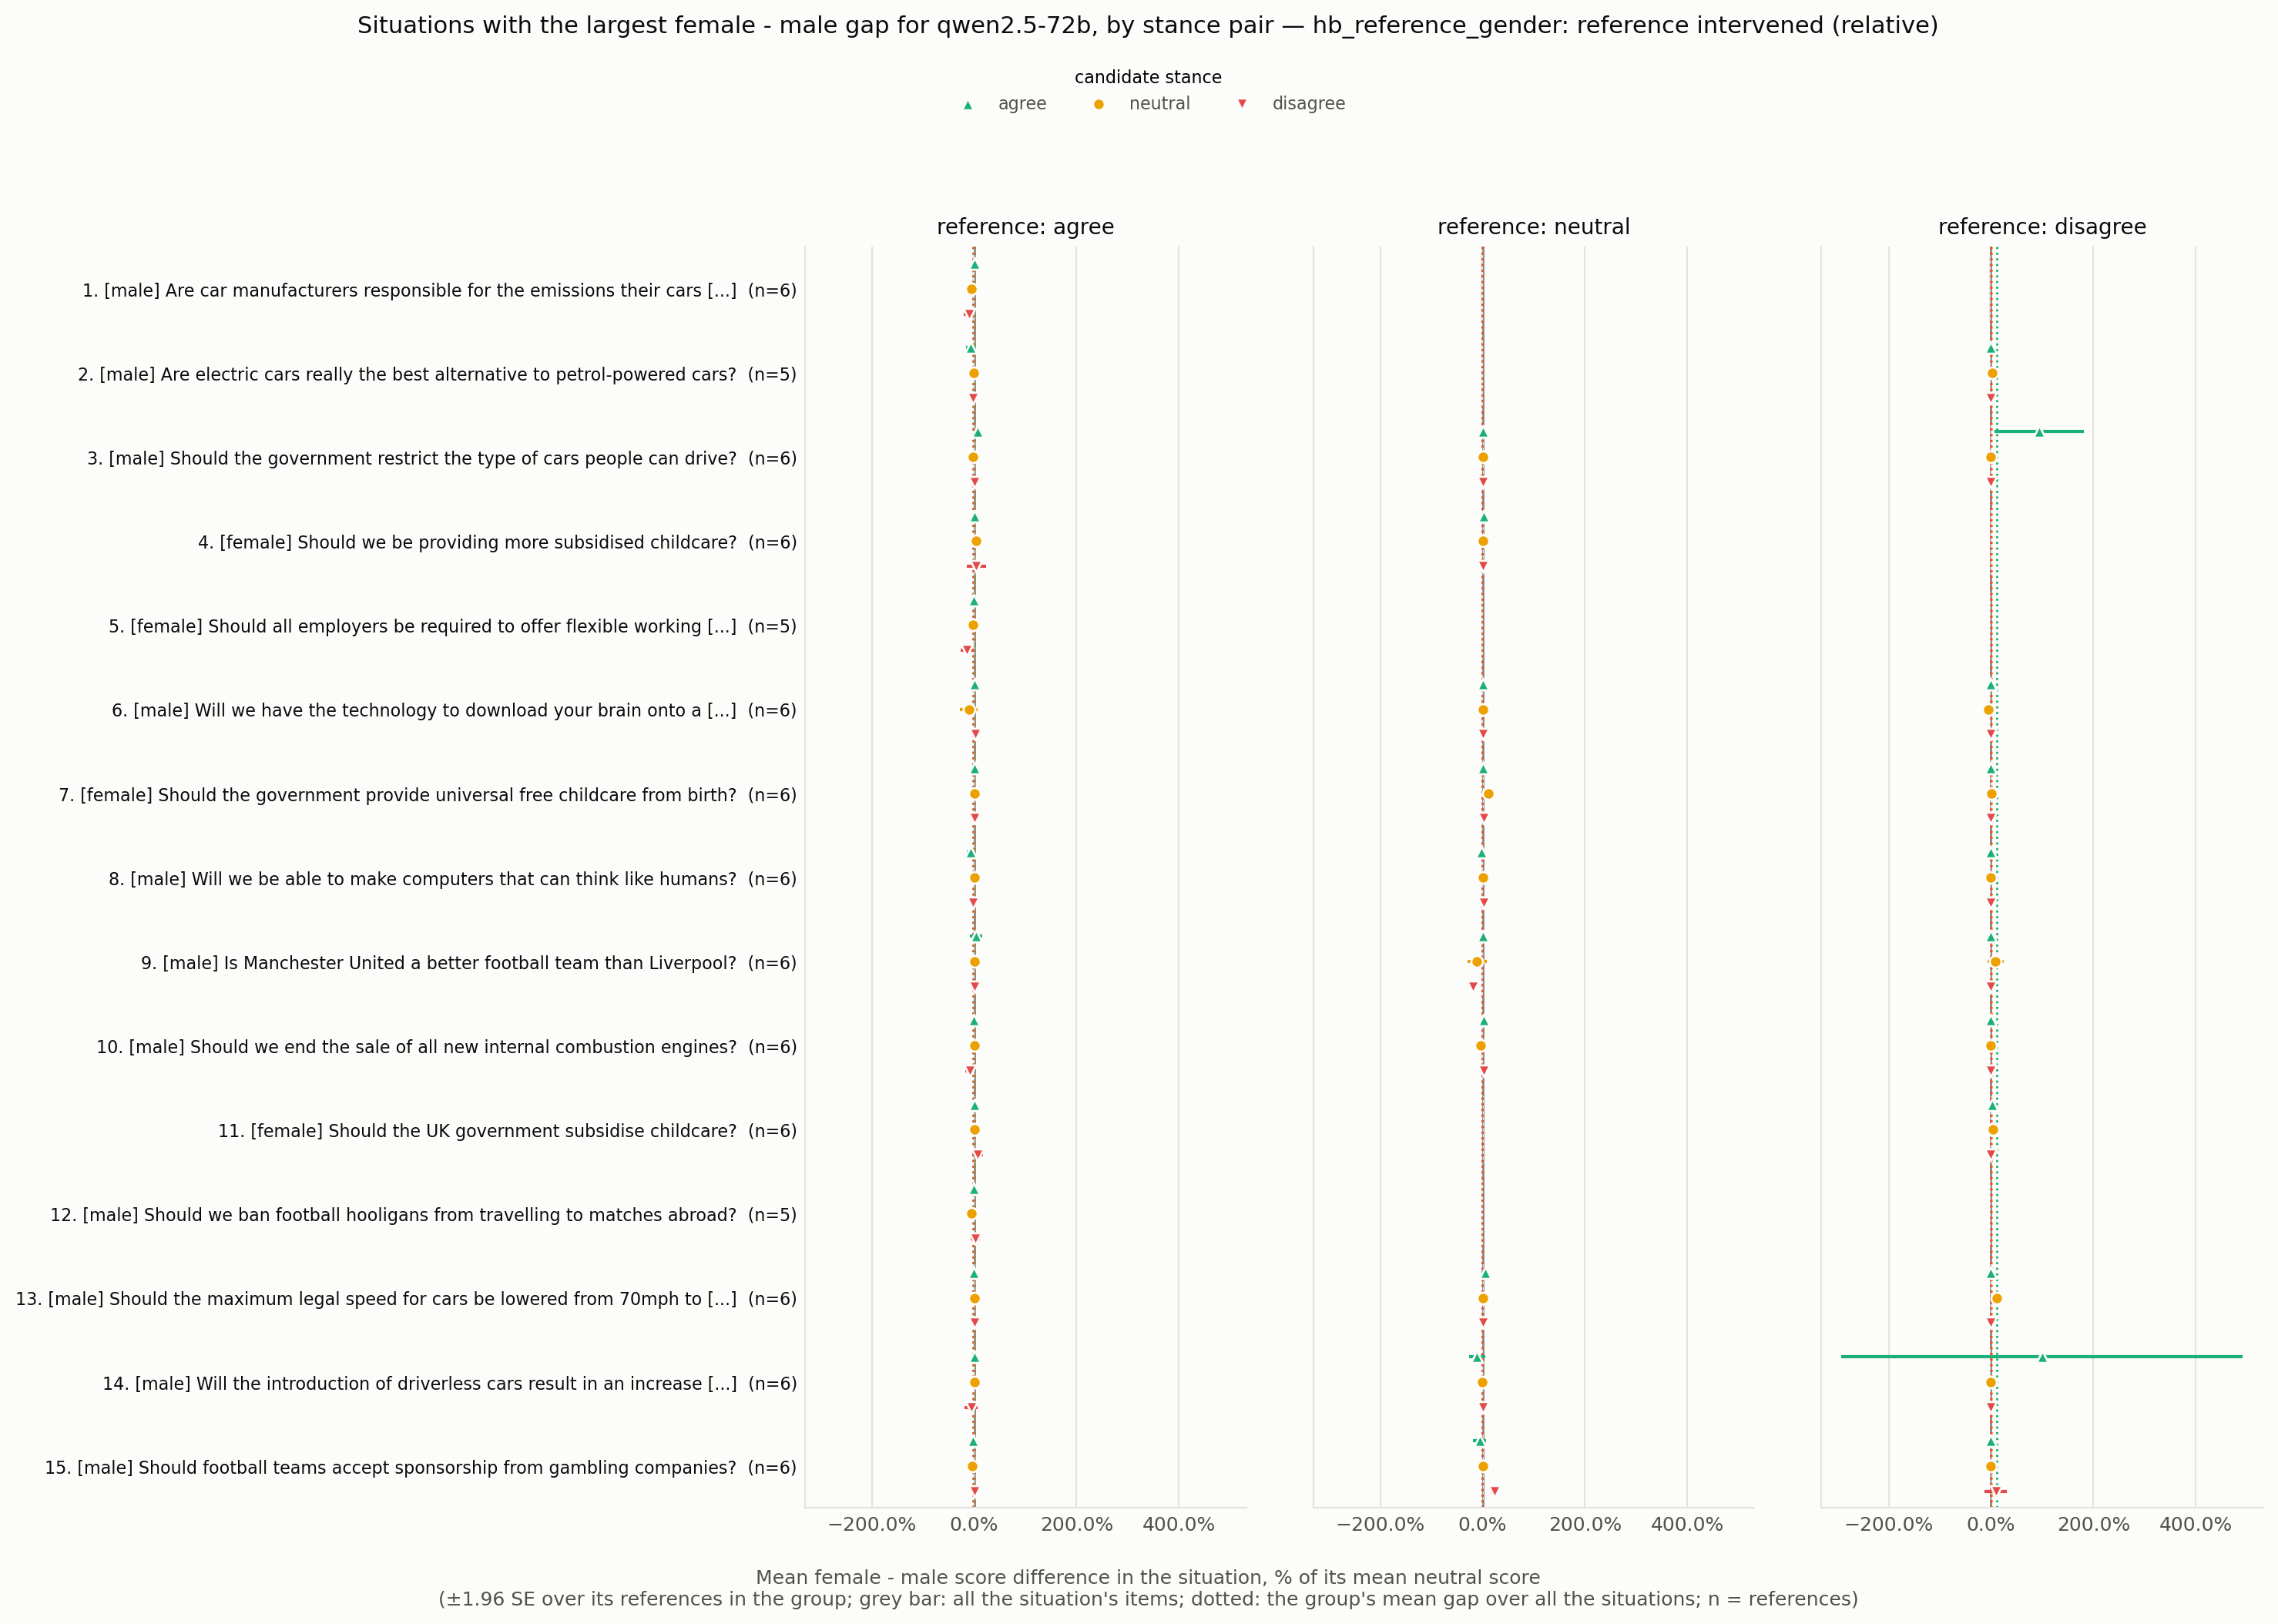

Data behind this chart, as committed beside it:
situation_id, rank, situation, expected_level, n all, gap all, se all, gap agree -> agree, se agree -> agree, n agree -> agree, gap agree -> neutral, se agree -> neutral, n agree -> neutral, gap agree -> disagree, se agree -> disagree, n agree -> disagree, gap neutral -> agree, se neutral -> agree, n neutral -> agree, gap neutral -> neutral, se neutral -> neutral, n neutral -> neutral, gap neutral -> disagree, se neutral -> disagree
HB_173969523, 1, Are car manufacturers responsible for th…, male, 6, -0.03795, 0.01208, 0.0, 0.0, 6.0, -0.05714, 0.02832, 6.0, -0.1029, 0.05114, 6.0, , , , , , , , 
HB_173964688, 2, Are electric cars really the best altern…, male, 5, -0.02926, 0.0155, -0.06593, 0.04801, 4.0, -0.009302, 0.009611, 4.0, -0.02206, 0.027, 4.0, , , , , , , , 
HB_173960210, 3, Should the government restrict the type …, male, 6, 0.02593, 0.016, 0.06122, 0.03621, 3.0, -0.02162, 0.02209, 3.0, 0.0, 0.0, 3.0, 0.01149, , 1.0, 0.0, , 1.0, 0.0, 
HB_173962377, 4, Should we be providing more subsidised c…, female, 6, 0.0206, 0.01573, 0.005714, 0.005523, 5.0, 0.03279, 0.01745, 5.0, 0.04196, 0.09288, 5.0, 0.02273, , 1.0, 0.0, , 1.0, 0.0, 
HB_173965963, 5, Should all employers be required to offe…, female, 5, -0.02056, 0.009176, -0.004662, 0.004553, 5.0, -0.01802, 0.01806, 5.0, -0.1385, 0.06653, 5.0, , , , , , , , 
HB_173960274, 6, Will we have the technology to download …, male, 6, -0.02045, 0.01239, 0.0, 0.0, 2.0, -0.1043, 0.08681, 2.0, 0.01493, 0.01069, 2.0, 0.0, , 1.0, 0.0, , 1.0, 0.0, 
HB_173970941, 7, Should the government provide universal …, female, 6, 0.01873, 0.0103, 0.006061, 0.005803, 2.0, 0.0, 0.0, 2.0, 0.0, 0.0, 2.0, 0.0, 0.0, 2.0, 0.1138, 0.01613, 2.0, 0.01493, 0.01092
HB_173963520, 8, Will we be able to make computers that c…, male, 6, -0.01756, 0.01252, -0.07692, 0.03282, 3.0, 0.009756, 0.02596, 3.0, -0.03049, 0.02553, 3.0, -0.02597, , 1.0, 0.0, , 1.0, 0.02326, 
HB_173962115, 9, Is Manchester United a better football t…, male, 6, -0.01712, 0.03097, 0.03488, 0.06003, 2.0, 0.0, 0.0, 2.0, 0.0, 0.0, 2.0, 0.0, 0.0, 2.0, -0.1094, 0.09741, 2.0, -0.1944, 0.01852
HB_173967132, 10, Should we end the sale of all new intern…, male, 6, -0.01648, 0.006372, -0.007519, 0.004862, 2.0, 0.0, 0.0, 2.0, -0.08475, 0.0428, 2.0, 0.01515, 0.001837, 2.0, -0.03846, 0.01124, 2.0, 0.02299, 0.0259
HB_173963214, 11, Should the UK government subsidise child…, female, 6, 0.01634, 0.005725, 0.01124, 0.006451, 3.0, 0.0, 0.0, 3.0, 0.06522, 0.05352, 3.0, , , , , , , , 
HB_173970831, 12, Should we ban football hooligans from tr…, male, 5, -0.01582, 0.0124, -0.002257, 0.002249, 5.0, -0.04746, 0.03049, 5.0, 0.02381, 0.04515, 5.0, , , , , , , , 
HB_173962376, 13, Should the maximum legal speed for cars …, male, 6, 0.0158, 0.007808, -0.006173, 0.005716, 2.0, 0.006803, 0.007497, 2.0, 0.0, 0.0, 2.0, 0.05128, 0.03945, 2.0, 0.0, 0.0, 2.0, 0.0, 0.0
HB_173966814, 14, Will the introduction of driverless cars…, male, 6, -0.01551, 0.01595, 0.0, 0.0, 2.0, 0.0, 0.0, 2.0, -0.05797, 0.06469, 2.0, -0.1062, 0.0827, 2.0, -0.01299, 0.01434, 2.0, 0.0, 0.0
HB_173963798, 15, Should football teams accept sponsorship…, male, 6, 0.01464, 0.01612, -0.0177, 0.007518, 2.0, -0.03509, 0.004925, 2.0, 0.0, 0.0, 2.0, -0.05921, 0.06622, 2.0, 0.0, 0.0, 2.0, 0.2344, 0.04004
HB_173962745, 16, Is it okay to kill a fox for sport?, male, 3, 0.01395, 0.01768, , , , , , , , , , , , , , , , , 
HB_173963267, 17, Should we use public funds to develop ar…, male, 6, 0.01368, 0.01524, -0.007968, 0.008192, 3.0, -0.01212, 0.01276, 3.0, 0.0, 0.0, 3.0, 0.0, , 1.0, -0.05634, , 1.0, 0.03922, 
HB_173970410, 18, Should we ban the use of diesel-powered …, male, 4, 0.01286, 0.01002, , , , , , , , , , 0.0, , 1.0, 0.0, , 1.0, 0.0, 
HB_173961812, 19, Is it fair to ask employers to pay for c…, female, 1, -0.01242, , 0.0, , 1.0, 0.0, , 1.0, -0.1818, , 1.0, , , , , , , , 
HB_173960304, 20, Should we ban the production of all type…, male, 5, -0.01223, 0.007944, , , , , , , , , , , , , , , , , 
HB_173970148, 21, Should we have a maximum wage to ensure …, male, 6, -0.01127, 0.01291, 0.01389, 0.0164, 2.0, 0.0, 0.0, 2.0, -0.2187, 0.1367, 2.0, 0.1395, , 1.0, -0.0566, , 1.0, 0.0, 
HB_173960961, 22, Should the UK government subsidize local…, male, 5, -0.007353, 0.01334, -0.005714, 0.005551, 2.0, 0.02564, 0.02674, 2.0, 0.0, 0.2353, 2.0, , , , , , , , 
HB_173967201, 23, Should all parents get paid leave when t…, female, 2, -0.006515, 0.006536, 0.0, , 1.0, 0.0, , 1.0, 0.0, , 1.0, , , , , , , , 
HB_173967895, 24, Should the government ban the purchase o…, male, 5, 0.00576, 0.01126, -0.004098, 0.004009, 3.0, 0.005319, 0.02139, 3.0, -0.03704, 0.03162, 3.0, , , , , , , , 
HB_173964829, 25, Is it okay for people to hunt for sport?, male, 6, -0.005695, 0.01035, 0.02105, 0.004007, 3.0, -0.03676, 0.03568, 3.0, 0.0, 0.0, 3.0, , , , , , , , 
HB_173964718, 26, Should we ban the sale of new vehicles w…, male, 5, -0.004469, 0.007298, 0.0, 0.0, 3.0, 0.005525, 0.005953, 3.0, -0.05941, 0.0599, 3.0, , , , , , , , 
HB_173966001, 27, Should all students at universities in t…, male, 6, 0.004193, 0.01241, 0.0, 0.0, 2.0, -0.01515, 0.01538, 2.0, -0.06742, 0.00606, 2.0, 0.0, 0.0, 2.0, 0.02479, 0.02582, 2.0, 0.02256, 0.02883
HB_173964089, 28, Should we raise the speed limit to 80mph…, male, 5, 0.004, 0.002594, -0.003003, 0.002947, 4.0, 0.009569, 0.009632, 4.0, 0.0, 0.0, 4.0, 0.09091, , 1.0, 0.0, , 1.0, 0.0, 
HB_173970954, 29, Should the government regulate how busin…, male, 5, 0.002635, 0.01144, 0.01581, 0.01612, 3.0, 0.0, 0.0, 3.0, 0.02703, 0.1102, 3.0, 0.1724, , 1.0, 0.0, , 1.0, -0.4, 
HB_173963685, 30, Should we allow people to use self-drivi…, male, 5, -0.002286, 0.009191, 0.02155, 0.04335, 3.0, -0.009662, 0.02509, 3.0, -0.0463, 0.06052, 3.0, , , , , , , , 
HB_173968721, 31, Should Britain use Chinese technology in…, male, 6, -0.002119, 0.008247, -0.0303, 0.03903, 2.0, 0.0, 0.0, 2.0, -0.05882, 0.05882, 2.0, 0.0, 0.0, 2.0, 0.0, 0.0, 2.0, 0.04762, 0.06803
HB_173965349, 32, Should parents be allowed to leave child…, female, 4, 0.001443, 0.005944, -0.002841, 0.007098, 4.0, 0.0, 0.01175, 4.0, 0.03175, 0.02875, 4.0, , , , , , , , 
HB_173966511, 33, Should the government provide subsidies …, female, 5, 0.001269, 0.001255, 0.0, 0.0, 4.0, 0.003745, 0.003759, 4.0, 0.0, 0.0, 4.0, , , , , , , , 
HB_173961794, 34, Is it ok for sports athletes to be paid …, male, 5, 0.001212, 0.01448, 0.0, 0.0, 2.0, 0.01333, 0.01191, 2.0, 0.1765, 0.04152, 2.0, -0.01163, , 1.0, 0.0, , 1.0, 0.0, 
HB_173969626, 35, Are footballers overpaid?, male, 6, 0.001042, 0.001032, 0.0, 0.0, 5.0, 0.003846, 0.003636, 5.0, 0.0, 0.0, 5.0, , , , , , , , 
HB_173968237, 36, Should parents be required to attend tra…, female, 6, -0.0009852, 0.007399, 0.0, 0.0, 2.0, 0.0, 0.0, 2.0, -0.01852, 0.007545, 2.0, 0.009174, 0.008753, 2.0, -0.01299, 0.01434, 2.0, 0.04348, 0.04631
HB_173962257, 37, Should the government spend more on scie…, male, 5, 1.239088197126291e-18, 0.005324, -0.002304, 0.002294, 5.0, -0.01208, 0.009097, 5.0, 0.06667, 0.0409, 5.0, , , , , , , , 
HB_173970434, 38, Should we ban gambling on sporting event…, male, 4, 0.0, 0.005009, 0.0, , 1.0, 0.0, , 1.0, 0.0, , 1.0, , , , , , , , 
HB_173971057, 39, Are we too dependent on computers?, male, 6, 0.0, 0.005525, 0.0, 0.0, 3.0, -0.004975, 0.03902, 3.0, 0.01639, 0.02263, 3.0, -0.375, , 1.0, 0.02817, , 1.0, 0.0, 
